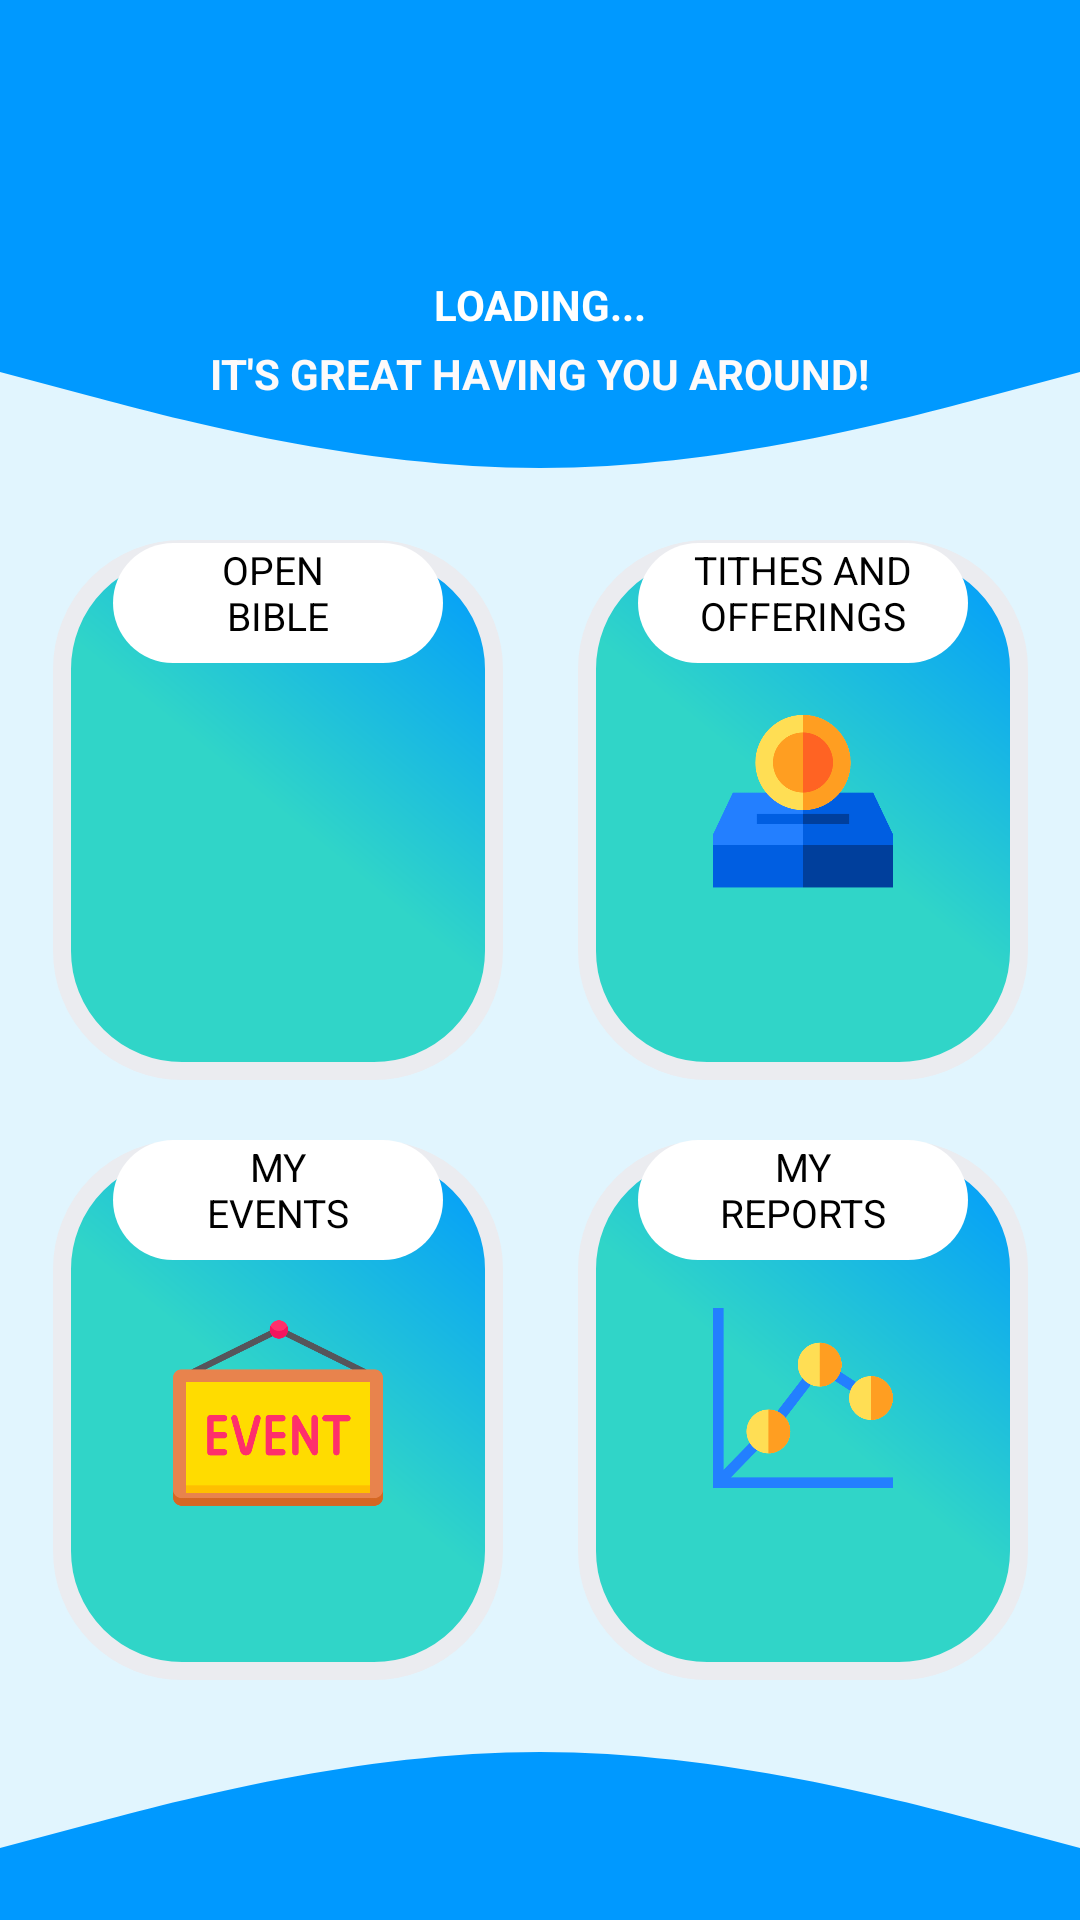

This screen was rendered from an Android layout file. Write that file and the resources it references.
<!-- AndroidManifest.xml: application theme Theme.Newlife_Narok_SDA_church_management_app -->
<!-- res/layout/activity_new_life_user.xml -->
<?xml version="1.0" encoding="utf-8"?>
<androidx.coordinatorlayout.widget.CoordinatorLayout xmlns:android="http://schemas.android.com/apk/res/android"
    xmlns:app="http://schemas.android.com/apk/res-auto"
    xmlns:tools="http://schemas.android.com/tools"
    android:layout_width="match_parent"
    android:layout_height="match_parent"
    tools:context=".UserHomePage">

    <androidx.constraintlayout.widget.ConstraintLayout
        android:id="@+id/constraintLayout"
        android:layout_width="match_parent"
        android:layout_height="match_parent"
        android:background="#E1F5FE">

        <View
            android:id="@+id/view4"
            android:layout_width="wrap_content"
            android:layout_height="100dp"
            android:background="#0099ff"
            app:layout_constraintEnd_toEndOf="parent"
            app:layout_constraintStart_toStartOf="parent"
            app:layout_constraintTop_toTopOf="parent" />

        <View
            android:id="@+id/view3"
            android:layout_width="325dp"
            android:layout_height="380dp"
            android:background="@drawable/center_shape"
            app:layout_constraintBottom_toTopOf="@+id/view2"
            app:layout_constraintEnd_toEndOf="parent"
            app:layout_constraintStart_toStartOf="parent"
            app:layout_constraintTop_toBottomOf="@+id/view" />

        <View
            android:id="@+id/view8"
            android:layout_width="150dp"
            android:layout_height="180dp"
            android:background="@drawable/button_background"
            app:layout_constraintBottom_toBottomOf="@+id/view3"
            app:layout_constraintEnd_toEndOf="@+id/view3" />

        <TextView
            android:id="@+id/textView4"
            android:layout_width="110dp"
            android:layout_height="40dp"
            android:background="@drawable/text_background"
            android:text="@string/reports"
            android:textAlignment="center"
            android:textColor="#000000"
            android:textSize="13sp"
            app:layout_constraintEnd_toEndOf="@+id/view8"
            app:layout_constraintStart_toStartOf="@+id/view8"
            app:layout_constraintTop_toTopOf="@+id/view8" />

        <View
            android:id="@+id/view"
            android:layout_width="wrap_content"
            android:layout_height="80dp"
            android:background="@drawable/ic_wpwwave"
            app:layout_constraintEnd_toEndOf="parent"
            app:layout_constraintHorizontal_bias="0.0"
            app:layout_constraintStart_toStartOf="parent"
            app:layout_constraintTop_toBottomOf="@+id/view4" />

        <View
            android:id="@+id/view2"
            android:layout_width="wrap_content"
            android:layout_height="80dp"
            android:background="@drawable/ic_wpwwave"
            android:rotationX="180"
            app:layout_constraintBottom_toBottomOf="parent"
            app:layout_constraintEnd_toEndOf="parent"
            app:layout_constraintHorizontal_bias="0.0"
            app:layout_constraintStart_toStartOf="parent" />

        <View
            android:id="@+id/viewUserBible"
            android:layout_width="150dp"
            android:layout_height="180dp"
            android:background="@drawable/button_background"
            app:layout_constraintStart_toStartOf="@+id/view3"
            app:layout_constraintTop_toTopOf="@+id/view3" />

        <ImageView
            android:id="@+id/imageView2"
            android:layout_width="60dp"
            android:layout_height="60dp"
            android:layout_marginTop="16dp"
            app:layout_constraintEnd_toEndOf="@+id/viewUserBible"
            app:layout_constraintStart_toStartOf="@+id/viewUserBible"
            app:layout_constraintTop_toBottomOf="@+id/textView"
            app:srcCompat="@drawable/bible" />

        <View
            android:id="@+id/viewTithesandOfferings"
            android:layout_width="150dp"
            android:layout_height="180dp"
            android:background="@drawable/button_background"
            app:layout_constraintEnd_toEndOf="@+id/view3"
            app:layout_constraintTop_toTopOf="@+id/view3" />

        <ImageView
            android:id="@+id/imageView8"
            android:layout_width="60dp"
            android:layout_height="60dp"
            android:layout_marginTop="16dp"
            app:layout_constraintEnd_toEndOf="@+id/viewTithesandOfferings"
            app:layout_constraintStart_toStartOf="@+id/viewTithesandOfferings"
            app:layout_constraintTop_toBottomOf="@+id/textView2"
            app:srcCompat="@drawable/charity" />

        <View
            android:id="@+id/viewUserEvents"
            android:layout_width="150dp"
            android:layout_height="180dp"
            android:background="@drawable/button_background"
            app:layout_constraintBottom_toBottomOf="@+id/view3"
            app:layout_constraintStart_toStartOf="@+id/view3" />

        <ImageView
            android:id="@+id/imageView4"
            android:layout_width="70dp"
            android:layout_height="70dp"
            android:layout_marginTop="16dp"
            app:layout_constraintEnd_toEndOf="@+id/viewUserEvents"
            app:layout_constraintStart_toStartOf="@+id/viewUserEvents"
            app:layout_constraintTop_toBottomOf="@+id/textView3"
            app:srcCompat="@drawable/event" />

        <ImageView
            android:id="@+id/imageView7"
            android:layout_width="60dp"
            android:layout_height="60dp"
            android:layout_marginTop="16dp"
            app:layout_constraintEnd_toEndOf="@+id/view8"
            app:layout_constraintStart_toStartOf="@+id/view8"
            app:layout_constraintTop_toBottomOf="@+id/textView4"
            app:srcCompat="@drawable/statistics" />

        <TextView
            android:id="@+id/textView3"
            android:layout_width="110dp"
            android:layout_height="40dp"
            android:background="@drawable/text_background"
            android:text="@string/events"
            android:textAlignment="center"
            android:textColor="#000000"
            android:textSize="13sp"
            app:layout_constraintEnd_toEndOf="@+id/viewUserEvents"
            app:layout_constraintStart_toStartOf="@+id/viewUserEvents"
            app:layout_constraintTop_toTopOf="@+id/viewUserEvents" />

        <TextView
            android:id="@+id/textView"
            android:layout_width="110dp"
            android:layout_height="40dp"
            android:layout_marginTop="1dp"
            android:background="@drawable/text_background"
            android:text="@string/openbible"
            android:textAlignment="center"
            android:textColor="#000000"
            android:textSize="13sp"
            app:layout_constraintEnd_toEndOf="@+id/viewUserBible"
            app:layout_constraintStart_toStartOf="@+id/viewUserBible"
            app:layout_constraintTop_toTopOf="@+id/viewUserBible" />

        <TextView
            android:id="@+id/textView2"
            android:layout_width="110dp"
            android:layout_height="40dp"
            android:layout_marginTop="1dp"
            android:background="@drawable/text_background"
            android:text="@string/tithes"
            android:textAlignment="center"
            android:textColor="#000000"
            android:textSize="13sp"
            app:layout_constraintEnd_toEndOf="@+id/viewTithesandOfferings"
            app:layout_constraintStart_toStartOf="@+id/viewTithesandOfferings"
            app:layout_constraintTop_toTopOf="@+id/viewTithesandOfferings" />

        <ImageView
            android:id="@+id/imageViewUserProfile"
            android:layout_width="80dp"
            android:layout_height="80dp"
            android:layout_marginTop="8dp"
            app:layout_constraintEnd_toEndOf="parent"
            app:layout_constraintStart_toStartOf="@+id/view4"
            app:layout_constraintTop_toTopOf="@+id/view4" />

        <TextView
            android:id="@+id/textViewWelcomeUser"
            android:layout_width="wrap_content"
            android:layout_height="wrap_content"
            android:layout_marginTop="4dp"
            android:text="@string/loading"
            android:textColor="#FFFFFF"
            android:textSize="14sp"
            android:textStyle="bold"
            app:layout_constraintEnd_toEndOf="parent"
            app:layout_constraintStart_toStartOf="@+id/view4"
            app:layout_constraintTop_toBottomOf="@+id/imageViewUserProfile" />

        <TextView
            android:id="@+id/textView6"
            android:layout_width="wrap_content"
            android:layout_height="wrap_content"
            android:layout_marginTop="4dp"
            android:text="@string/usermesssage"
            android:textColor="#FDFAFA"
            android:textStyle="bold"
            app:layout_constraintEnd_toEndOf="parent"
            app:layout_constraintStart_toStartOf="@+id/view"
            app:layout_constraintTop_toBottomOf="@+id/textViewWelcomeUser" />

        <ProgressBar
            android:id="@+id/progressBarUser"
            style="?android:attr/progressBarStyle"
            android:layout_width="wrap_content"
            android:layout_height="wrap_content"
            android:indeterminateDrawable="@drawable/progress_icon"
            android:visibility="gone"
            app:layout_constraintEnd_toEndOf="parent"
            app:layout_constraintStart_toStartOf="parent"
            app:layout_constraintTop_toBottomOf="@+id/view" />

    </androidx.constraintlayout.widget.ConstraintLayout>

</androidx.coordinatorlayout.widget.CoordinatorLayout>
<!-- resources referenced by this layout -->
<resources>
  <!-- drawable button_background (drawable) -->
  <?xml version="1.0" encoding="utf-8"?>
  <shape android:shape="rectangle" xmlns:android="http://schemas.android.com/apk/res/android">
      <corners android:topLeftRadius="40dp"
          android:topRightRadius="40dp"
          android:bottomRightRadius="40dp"
          android:bottomLeftRadius="40dp"/>
      <gradient android:angle="225"
          android:startColor="#0099ff"
          android:endColor="#30D5C8"
          android:centerColor="#30D5C8"/>
  
      <stroke android:width="6dp" android:color="#EBECF0"/>
  </shape>
  <!-- drawable center_shape (drawable) -->
  <?xml version="1.0" encoding="utf-8"?>
  <shape android:shape="rectangle" xmlns:android="http://schemas.android.com/apk/res/android">
            <corners android:topLeftRadius="40dp"
                android:topRightRadius="40dp"
                android:bottomRightRadius="40dp"
                android:bottomLeftRadius="40dp"/>
      <gradient android:angle="225"
          android:startColor="#E1F5FE"
          android:endColor="#E1F5FE"
          android:centerColor="#E1F5FE"/>
  
  </shape>
  <!-- drawable charity: png bitmap (drawable, 13520 bytes) -->
  <!-- drawable event: png bitmap (drawable, 14405 bytes) -->
  <!-- drawable ic_wpwwave (drawable) -->
  <vector xmlns:android="http://schemas.android.com/apk/res/android"
      android:width="1440dp"
      android:height="320dp"
      android:viewportWidth="1440"
      android:viewportHeight="320">
    <path
        android:pathData="M0,96L120,128C240,160 480,224 720,224C960,224 1200,160 1320,128L1440,96L1440,0L1320,0C1200,0 960,0 720,0C480,0 240,0 120,0L0,0Z"
        android:fillColor="#0099ff"/>
  </vector>
  <!-- drawable progress_icon (drawable) -->
  <?xml version="1.0" encoding="utf-8"?>
  <layer-list xmlns:android="http://schemas.android.com/apk/res/android">
  <item>
      <rotate android:drawable="@drawable/loading"
          android:fillAfter="true"
          android:fromDegrees="0"
          android:pivotX="50%"
          android:pivotY="50%"
          android:toDegrees="360"/>
  </item>
  </layer-list>
  <!-- drawable statistics: png bitmap (drawable, 14821 bytes) -->
  <!-- drawable text_background (drawable) -->
  <?xml version="1.0" encoding="utf-8"?>
  <shape android:shape="rectangle" xmlns:android="http://schemas.android.com/apk/res/android">
      <corners android:topLeftRadius="20dp"
          android:topRightRadius="20dp"
          android:bottomRightRadius="20dp"
          android:bottomLeftRadius="20dp"/>
      <gradient android:angle="225"
          android:startColor="#ffffff"
          android:endColor="#ffffff"
          android:centerColor="#ffffff"/>
  
  </shape>
  <string name="events">MY\nEVENTS</string>
  <string name="loading">LOADING...</string>
  <string name="openbible">OPEN \nBIBLE</string>
  <string name="reports">MY\nREPORTS</string>
  <string name="tithes">TITHES AND OFFERINGS</string>
  <string name="usermesssage">IT\'S GREAT HAVING YOU AROUND!</string>
  <style name="Theme.Newlife_Narok_SDA_church_management_app" parent="Theme.AppCompat.DayNight.DarkActionBar">
          
          <item name="colorPrimary">#0099ff</item>
          <item name="colorPrimaryVariant">#0099ff</item>
          <item name="colorOnPrimary">@color/white</item>
          
          <item name="colorSecondary">@color/teal_200</item>
          <item name="colorSecondaryVariant">@color/teal_700</item>
          <item name="colorOnSecondary">@color/black</item>
          
          <item name="android:statusBarColor" tools:targetApi="l">?attr/colorPrimaryVariant</item>
          
      </style>
  <color name="white">#FFFFFFFF</color>
  <color name="teal_200">#FF03DAC5</color>
  <color name="teal_700">#FF018786</color>
  <color name="black">#FF000000</color>
</resources>
